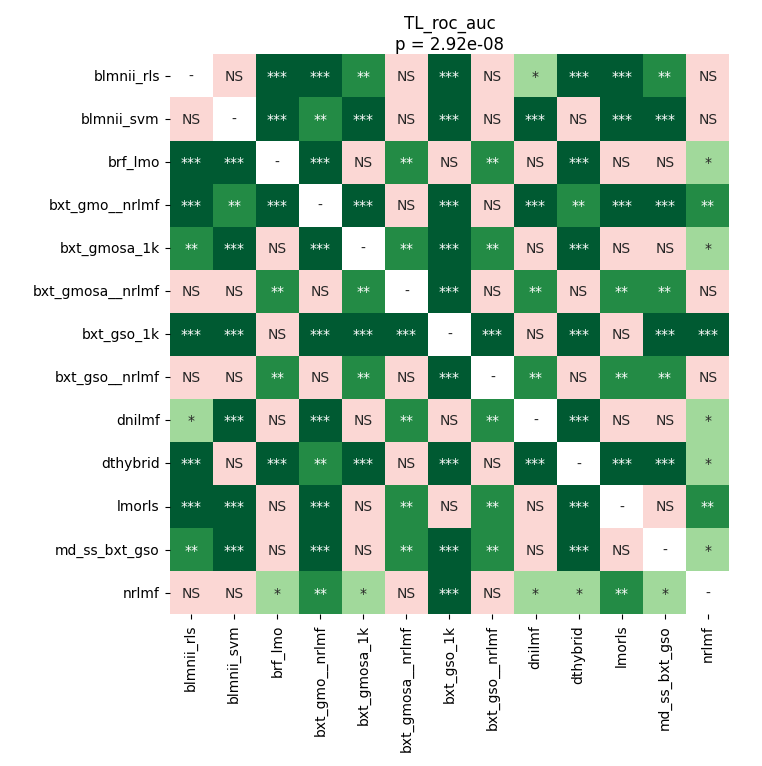

The data file committed next to this chart (first rows):
	blmnii_rls	blmnii_svm	brf_lmo	bxt_gmo__nrlmf	bxt_gmosa_1k	bxt_gmosa__nrlmf	bxt_gso_1k	bxt_gso__nrlmf	dnilmf	dthybrid	lmorls	md_ss_bxt_gso	nrlmf
blmnii_rls	1.0	0.6261	0.0002506	0.0001488	0.00301	0.9399	0.0003401	0.6663	0.01493	0.0001488	0.0002506	0.00156	0.4371
blmnii_svm	0.6261	1.0	0.0008501	0.005237	0.0008501	0.6663	0.0001488	0.5683	0.0002506	0.07599	0.0003401	0.0005175	0.3398
brf_lmo	0.0002506	0.0008501	1.0	0.0001488	0.1279	0.006089	0.3398	0.006089	0.9399	0.0001488	0.9399	0.3225	0.0109
bxt_gmo__nrlmf	0.0001488	0.005237	0.0001488	1.0	0.0001488	0.05129	0.0001488	0.1279	0.0001488	0.006089	0.0001488	0.0001488	0.001984
bxt_gmosa_1k	0.00301	0.0008501	0.1279	0.0001488	1.0	0.005237	0.0008501	0.005237	0.2749	0.0001488	0.08331	0.4181	0.03337
bxt_gmosa__nrlmf	0.9399	0.6663	0.006089	0.05129	0.005237	1.0	0.0006943	0.6663	0.002534	0.4371	0.00301	0.004503	0.09275
bxt_gso_1k	0.0003401	0.0001488	0.3398	0.0001488	0.0008501	0.0006943	1.0	0.0008501	0.6663	0.0001488	0.1542	0.0001488	0.0005175
bxt_gso__nrlmf	0.6663	0.5683	0.006089	0.1279	0.005237	0.6663	0.0008501	1.0	0.004503	0.5971	0.00301	0.003741	0.1406
dnilmf	0.01493	0.0002506	0.9399	0.0001488	0.2749	0.002534	0.6663	0.004503	1.0	0.0001488	0.6953	0.3931	0.01294
dthybrid	0.0001488	0.07599	0.0001488	0.006089	0.0001488	0.4371	0.0001488	0.5971	0.0001488	1.0	0.0001488	0.0001488	0.02084
lmorls	0.0002506	0.0003401	0.9399	0.0001488	0.08331	0.00301	0.1542	0.00301	0.6953	0.0001488	1.0	0.08331	0.007412
md_ss_bxt_gso	0.00156	0.0005175	0.3225	0.0001488	0.4181	0.004503	0.0001488	0.003741	0.3931	0.0001488	0.08331	1.0	0.01493
nrlmf	0.4371	0.3398	0.0109	0.001984	0.03337	0.09275	0.0005175	0.1406	0.01294	0.02084	0.007412	0.01493	1.0
